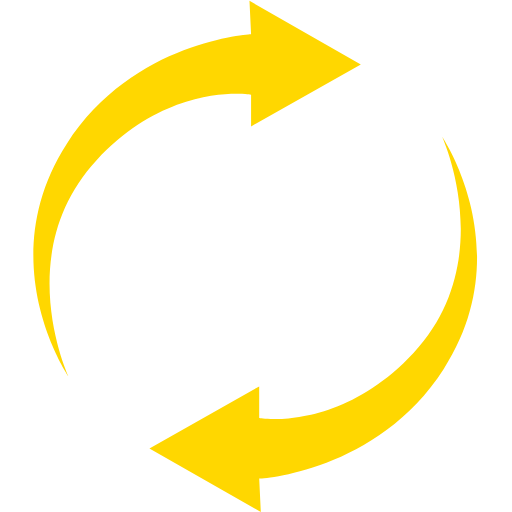
t = 0.00 s
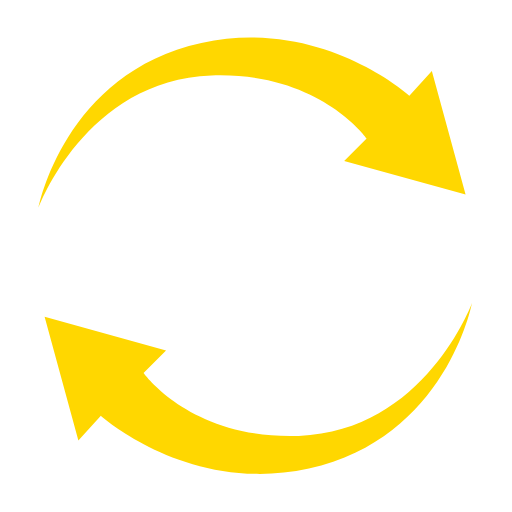
t = 0.18 s
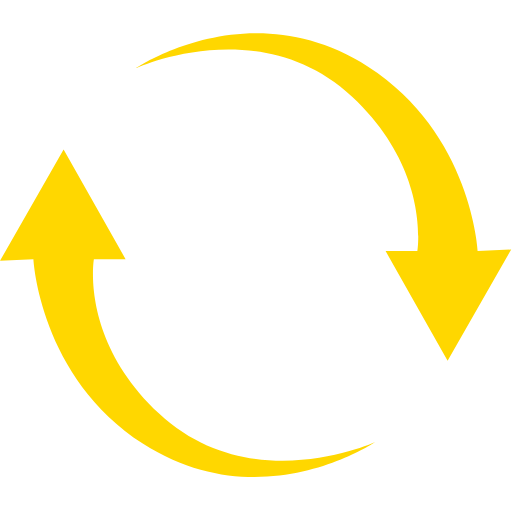
t = 0.36 s
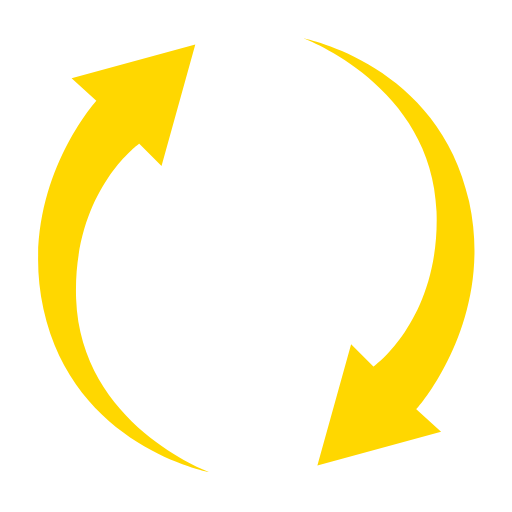
t = 0.54 s

The animated SVG that drew these frames (rendered in a browser with its animation timeline set to each time). Animation: 1 SMIL element (animateTransform=1); one cycle of 0.72 s, repeats indefinitely.

<?xml version="1.0" encoding="UTF-8" standalone="no"?><svg xmlns:svg="http://www.w3.org/2000/svg" xmlns="http://www.w3.org/2000/svg" xmlns:xlink="http://www.w3.org/1999/xlink" version="1.0" width="96px" height="96px" viewBox="0 0 128 128" xml:space="preserve"><g><path d="M62.77 23.65v7.95L90.2 16.1 62.37.2l.4 8.35s-29.52 1.54-46.1 27.43c-18.98 29.6.4 58.03.4 58.03S2.74 63 24.2 39.97c18.4-19.75 38.57-16.3 38.57-16.3zm2.03 80.9V96.6l-27.44 15.5L65.2 128l-.4-8.35s29.53-1.54 46.13-27.43c18.98-29.6-.4-58.03-.4-58.03s14.3 31-7.16 54.04c-18.4 19.75-38.57 16.3-38.57 16.3z" fill="#ffd700" fill-opacity="1"/><animateTransform attributeName="transform" type="rotate" from="0 64 64" to="180 64 64" dur="720ms" repeatCount="indefinite"></animateTransform></g></svg>